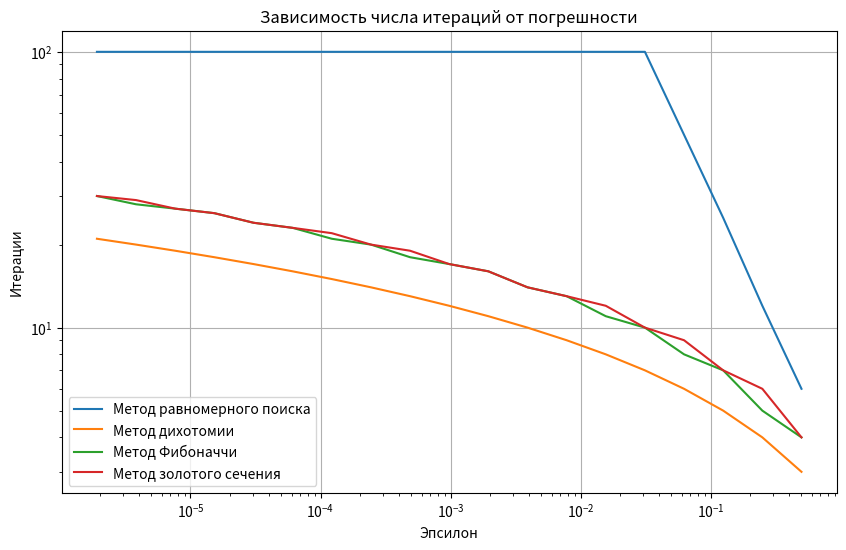

Python code for this plot:
import matplotlib.pyplot as plt
import math
from math import cos, pi, sqrt
def f(x):
    return cos(x - 2 * pi / 3)

def f_neg(x):
    return -f(x)

a = -5 * pi / 3
b = -2 * pi / 3
epsilon = 2**(-16)
N = 100

def uniform_search(f, a, b, epsilon, N):
    n = N
    min_x = a
    min_f = f(a)
    max_tin = b - a

    for i in range(1, n + 1):
        x = a + i * (b - a) / n
        f_x = f(x)
        if f_x < min_f:
            min_f = f_x
            min_x = x
        current_tin = (b - a) / (i + 1)
        max_tin = min(max_tin, current_tin)
        if current_tin < epsilon:
            break
            
    return min_x, min_f, max_tin, i

def dichotomy_method(f, a, b, epsilon, N):
    delta = epsilon / 2
    max_tin = b - a
    n = 0
    while (b - a) / 2 > epsilon and n < N:
        x1 = (a + b) / 2 - delta
        x2 = (a + b) / 2 + delta
        if f(x1) < f(x2):
            b = x2
        else:
            a = x1
        max_tin = min(max_tin, b - a)
        n += 1
    return (a + b) / 2, f((a + b) / 2), max_tin, n

def fibonacci_method(f, a, b, epsilon, N):
    fib = [0, 1]
    while fib[-1] < (b - a) / epsilon:
        fib.append(fib[-1] + fib[-2])
    
    n = min(len(fib) - 1, N)
    k = 0
    x1 = a + fib[n-2] / fib[n] * (b - a)
    x2 = a + fib[n-1] / fib[n] * (b - a)
    
    f1 = f(x1)
    f2 = f(x2)
    max_tin = b - a
    

    while k < n - 2 and (b - a) > epsilon:
        k += 1
        if f1 > f2:
            a = x1
            x1 = x2
            f1 = f2
            x2 = a + fib[n-k-1] / fib[n-k] * (b - a)
            f2 = f(x2)
        else:
            b = x2
            x2 = x1
            f2 = f1
            x1 = a + fib[n-k-2] / fib[n-k] * (b - a)
            f1 = f(x1)
        max_tin = min(max_tin, b - a)
    
    return (x1 + x2) / 2, f((x1 + x2) / 2), max_tin, k

def golden_section_search(f, a, b, epsilon, N):
    phi = (1 + sqrt(5)) / 2
    resphi = 2 - phi
    
    x1 = a + resphi * (b - a)
    x2 = b - resphi * (b - a)
    
    f1 = f(x1)
    f2 = f(x2)
    max_tin = b - a
    n = 0
    
    while abs(b - a) > epsilon and n < N:
        if f1 < f2:
            b = x2
            x2 = x1
            f2 = f1
            x1 = a + resphi * (b - a)
            f1 = f(x1)
        else:
            a = x1
            x1 = x2
            f1 = f2
            x2 = b - resphi * (b - a)
            f2 = f(x2)
        max_tin = min(max_tin, b - a)
        n += 1
    
    return (a + b) / 2, f((a + b) / 2), max_tin, n

epsilon_values = [2**(-i) for i in range(1, 20)]
iterations_list = []

methods = [
    ("Метод равномерного поиска", uniform_search),
    ("Метод дихотомии", dichotomy_method),
    ("Метод Фибоначчи", fibonacci_method),
    ("Метод золотого сечения", golden_section_search)
]

results = []

for name, method in methods:
    iterations_per_epsilon = []
    for eps in epsilon_values:
        result, value, max_tin, iterations = method(f_neg, a, b, eps, N)  # Используем f_neg
        iterations_per_epsilon.append(iterations)
    
    result, value, max_tin, iterations = method(f_neg, a, b, epsilon, N)
    results.append((name, result, -value, max_tin, iterations))  # Инвертируем значение обратно
    iterations_list.append(iterations_per_epsilon)

plt.figure(figsize=(10, 6))

for i, (name, _) in enumerate(methods):
    plt.plot(epsilon_values, iterations_list[i], label=name)

plt.xscale('log')
plt.yscale('log')
plt.xlabel('Эпсилон')
plt.ylabel('Итерации')
plt.title('Зависимость числа итераций от погрешности')
plt.legend()
plt.grid(True)
plt.show()

for name, result, value, max_tin, iterations in results:
    print(f"{name}:\tМаксимум x = {result:.6f}\tf(x) = {value:.6f}\tМаксимальная длина ТИН = {max_tin:.6f}\tИтерации = {iterations}")
